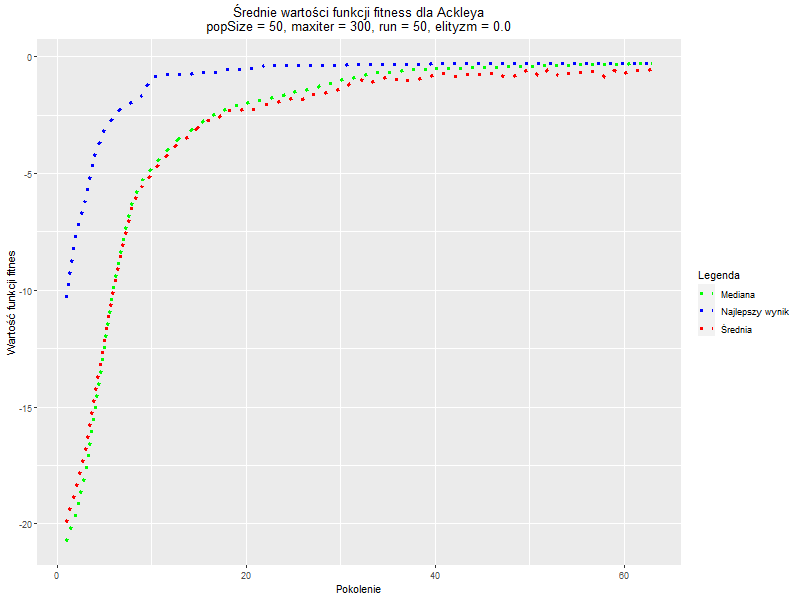

The data file committed next to this chart (first rows):
, Generation, Najlepszy_wynik, Średnia, Mediana
1, 1, -10.36, -19.96, -20.78
2, 2, -7.662, -18.59, -19.7
3, 3, -6.164, -16.87, -17.9
4, 4, -4.27, -14.63, -15.29
5, 5, -3.112, -12.16, -12.44
6, 6, -2.559, -9.983, -9.891
7, 7, -2.13, -7.992, -7.831
8, 8, -1.971, -6.344, -6.231
9, 9, -1.672, -5.512, -5.31
10, 10, -0.8837, -5.06, -4.797
11, 11, -0.8151, -4.539, -4.336
12, 12, -0.762, -4.093, -3.898
13, 13, -0.7495, -3.66, -3.488
14, 14, -0.7405, -3.403, -3.245
15, 15, -0.6754, -3.024, -2.882
16, 16, -0.6737, -2.73, -2.595
17, 17, -0.6588, -2.665, -2.431
18, 18, -0.5322, -2.305, -2.211
19, 19, -0.5286, -2.302, -2.069
20, 20, -0.5174, -2.27, -1.998
21, 21, -0.507, -2.273, -1.901
22, 22, -0.3585, -2.057, -1.822
23, 23, -0.3585, -2.011, -1.741
24, 24, -0.3585, -1.86, -1.645
25, 25, -0.3535, -1.79, -1.511
26, 26, -0.3535, -1.846, -1.432
27, 27, -0.3534, -1.634, -1.389
28, 28, -0.3534, -1.615, -1.227
29, 29, -0.3534, -1.485, -1.158
30, 30, -0.3534, -1.382, -1.019
31, 31, -0.3512, -1.135, -0.9304
32, 32, -0.3509, -0.9498, -0.8408
33, 33, -0.326, -1.15, -0.7441
34, 34, -0.3215, -1.008, -0.6822
35, 35, -0.3215, -0.8971, -0.6534
36, 36, -0.3215, -0.9595, -0.6246
37, 37, -0.3209, -1.017, -0.5891
38, 38, -0.3209, -1.019, -0.5659
39, 39, -0.3209, -0.8712, -0.543
40, 40, -0.2777, -0.8211, -0.5112
41, 41, -0.2742, -0.7034, -0.5057
42, 42, -0.2742, -0.8639, -0.5005
43, 43, -0.2742, -0.7927, -0.4889
44, 44, -0.2742, -0.7337, -0.4768
45, 45, -0.2742, -0.7568, -0.464
46, 46, -0.2742, -0.7186, -0.457
47, 47, -0.2742, -0.8118, -0.4444
48, 48, -0.2742, -0.8944, -0.4264
49, 49, -0.2742, -0.6976, -0.418
50, 50, -0.2742, -0.5551, -0.4053
51, 51, -0.2742, -0.8362, -0.3875
52, 52, -0.2742, -0.5545, -0.3801
53, 53, -0.2742, -0.8027, -0.3708
54, 54, -0.2742, -0.7202, -0.3545
55, 55, -0.2742, -0.6737, -0.3385
56, 56, -0.2742, -0.6591, -0.3279
57, 57, -0.2742, -0.6343, -0.3245
58, 58, -0.2742, -0.903, -0.3156
59, 59, -0.2742, -0.5695, -0.3127
60, 60, -0.2742, -0.7066, -0.3112
... 3 more rows
